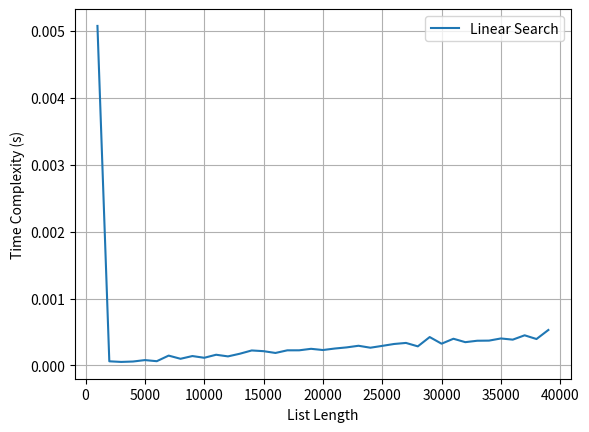

The matplotlib source for this figure:
import time
import numpy as np
import matplotlib.pyplot as plt

def linear_search(a, x):
    for i in range(len(a)):
        if a[i] == x:
            print("Search is success at position", i)
            return True
    print("Search is not success")
    return False

elements = np.array([i*1000 for i in range(1, 40)])
plt.xlabel("List Length")
plt.ylabel("Time Complexity (s)")

times = []
for i in range(1, 40):
    start = time.time()
    a = np.sort(np.random.randint(1000, size=i*1000))  # Sort the list for better time complexity
    linear_search(a, 1)
    end = time.time()
    times.append(end-start)
    print(f"Time taken for linear search of {i*1000} elements is {end-start} s")

plt.plot(elements, times, label="Linear Search")
plt.grid()
plt.legend()
plt.show()